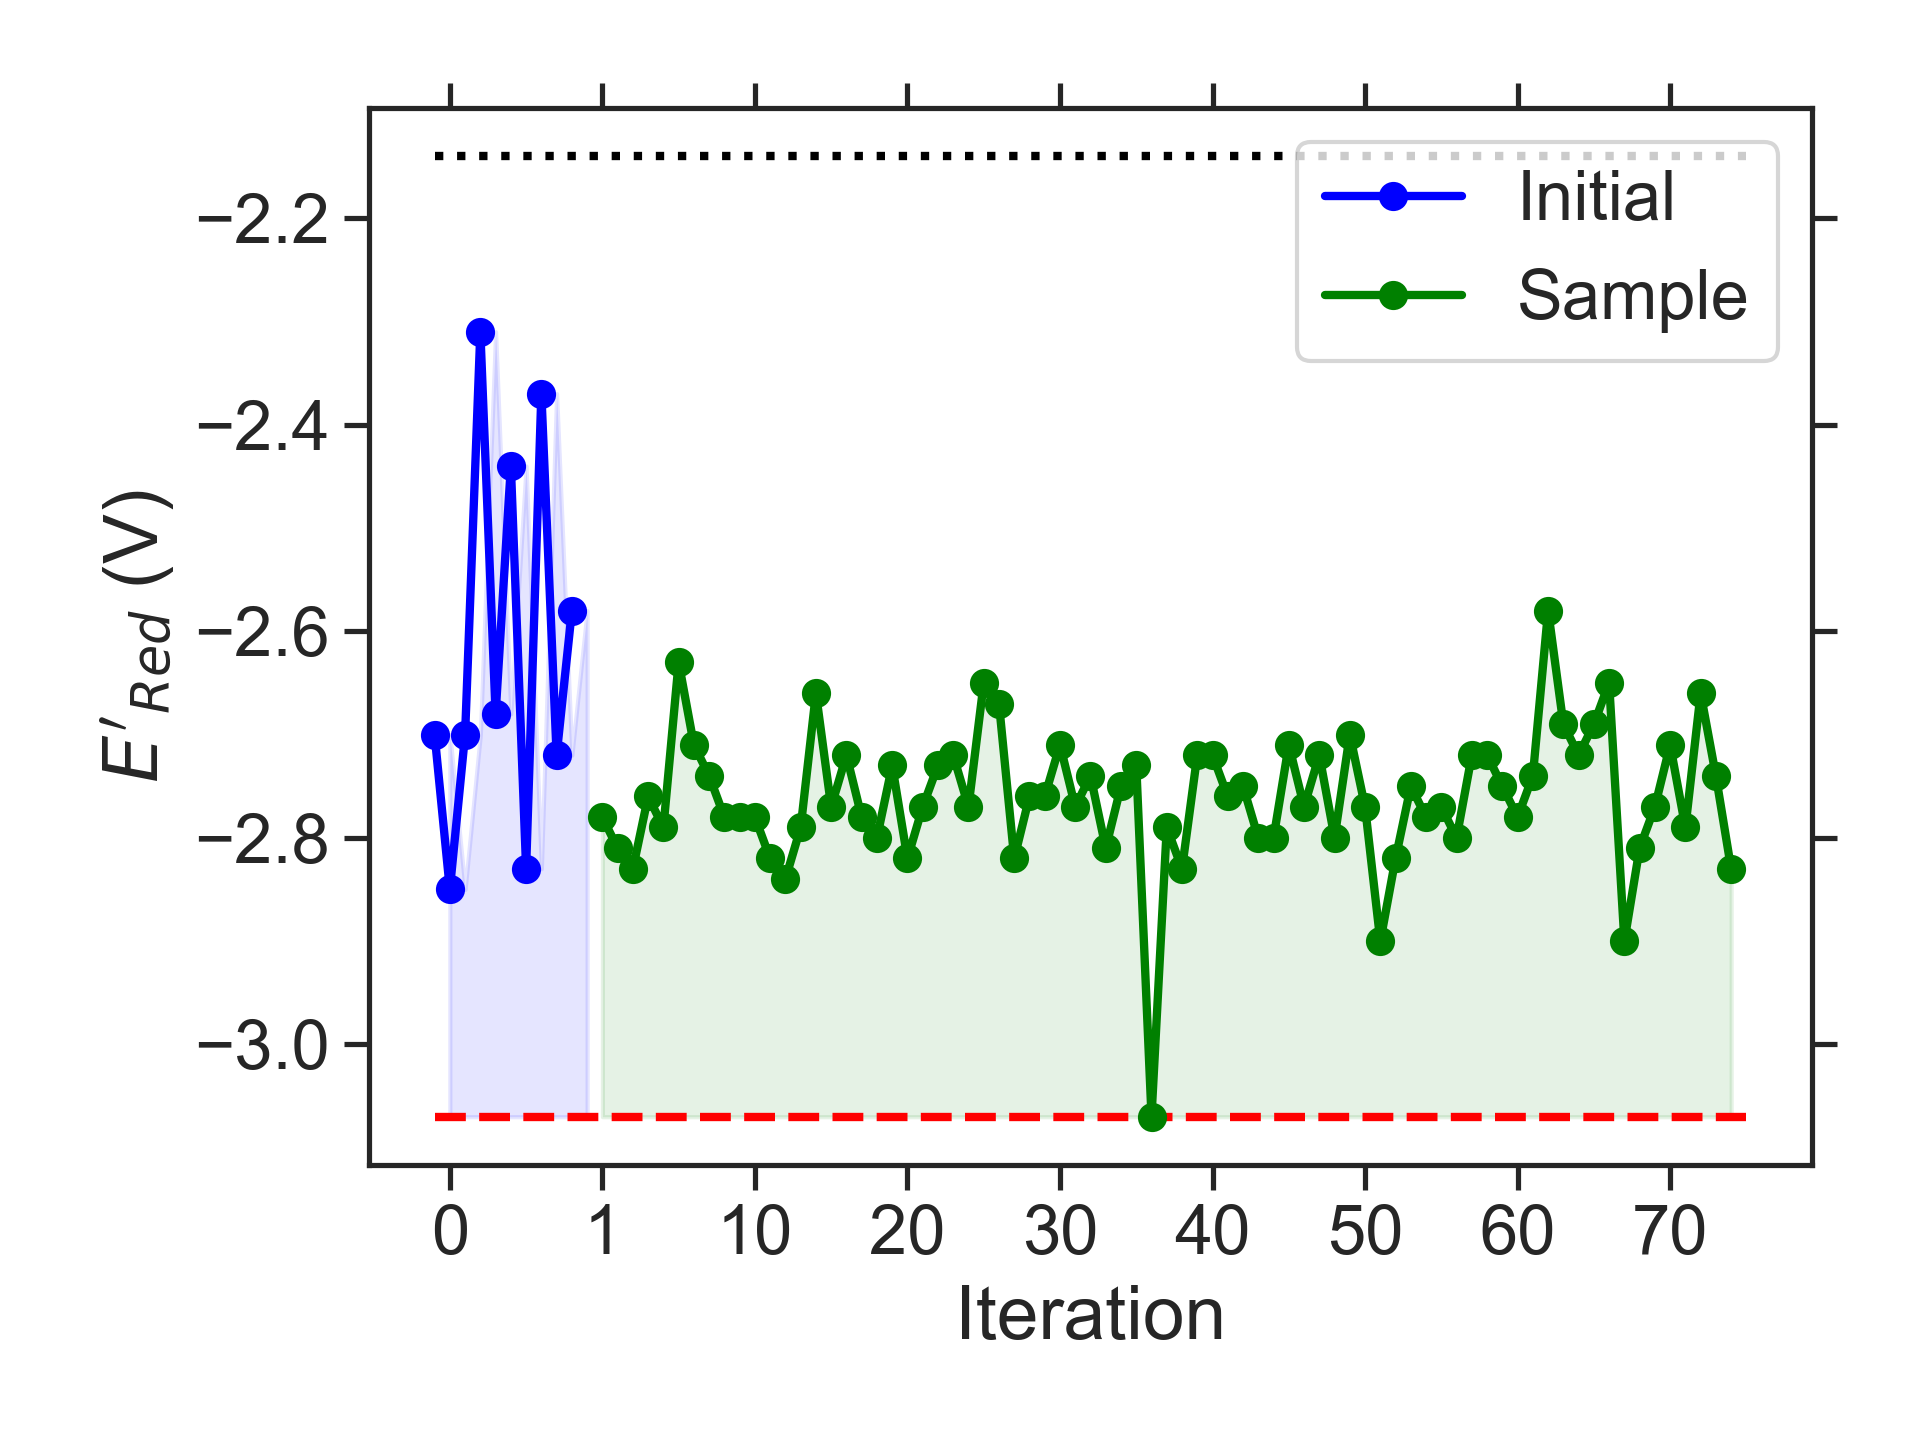

Data behind this chart, as committed beside it:
batch, Iteration, SMILES, Ered
initial, 0, CCC(C)N1c2cc3nsnc3cc2N(CC)C1OC, -2.70
initial, 1, CCc1c2c(cc3nsnc13)N(C(C)CC)CN2C, -2.85
initial, 2, CCC(C)Oc1c2c(cc3nsnc13)N(CC(C)C)CN2C, -2.70
initial, 3, CCCCc1cc(OC)c2nsnc2c1, -2.31
initial, 4, CCOC1N(CC)c2cc3nsnc3c(OC)c2N1CC, -2.68
initial, 5, CNc1c2c(cc3nsnc13)OCC(C)C2, -2.44
initial, 6, CCCN1CN(CC)c2cc3nsnc3c(N(C)C)c21, -2.83
initial, 7, CCCOc1c2c(c(N(C)C)c3nsnc13)C1CCC2CC1, -2.37
initial, 8, COC1N(C)c2cc3nsnc3cc2N1CCN(C)C, -2.72
initial, 9, CCC(C)N1c2cc3nsnc3cc2N(CC(C)C)C1OC, -2.58
sample, 1, CCC(C)N1CN(C)c2c1cc1nsnc1c2N(C)C, -2.78
sample, 2, CCCN1CN(CC)c2cc3nsnc3c(CC)c21, -2.81
sample, 3, CCCc1c2c(cc3nsnc13)N(CC)CN2C(C)C, -2.83
sample, 4, CCN(C)CCc1c2c(cc3nsnc13)N(CC)CN2C, -2.76
sample, 5, CCC(C)c1c2c(cc3nsnc13)N(C)CN2CC, -2.79
sample, 6, CCc1c2c(c(C)c3nsnc13)N(C(C)C)CN2C, -2.63
sample, 7, Cc1c2c(cc3nsnc13)N(C)CN2CCOC(C)C, -2.71
sample, 8, CCCN1CN(C(C)CC)c2cc3nsnc3cc21, -2.74
sample, 9, CCCc1c2c(cc3nsnc13)N(C)CN2C(C)C, -2.78
sample, 10, CCCCc1c2c(cc3nsnc13)N(C(C)C)CN2C, -2.78
sample, 11, CCCN1CN(CC)c2c1cc1nsnc1c2N(C)C, -2.78
sample, 12, CCCN1CN(C(C)CC)c2c1cc1nsnc1c2C, -2.82
sample, 13, CCCCN1CN(C(C)C)c2c1cc1nsnc1c2C, -2.84
sample, 14, CCCCN1CN(C(C)C)c2cc3nsnc3c(C)c21, -2.79
sample, 15, CCCN1CN(CC)c2c1cc1nsnc1c2C(C)C, -2.66
sample, 16, CCc1c2c(cc3nsnc13)N(C)CN2C(C)CC, -2.77
sample, 17, CCCN1CN(C(C)CC)c2cc3nsnc3c(C)c21, -2.72
sample, 18, CCCc1c2c(cc3nsnc13)N(C(C)C)CN2C, -2.78
sample, 19, CCC(C)N1CN(C)c2cc3nsnc3c(N(C)C)c21, -2.80
sample, 20, CCC(C)N(C)c1c2c(cc3nsnc13)N(C)CN2C, -2.73
sample, 21, CCc1c2c(cc3nsnc13)N(C(C)C)CN2CC, -2.82
sample, 22, CCc1c2c(cc3nsnc13)N(CC)CN2C(C)C, -2.77
sample, 23, CCCCc1c2c(cc3nsnc13)N(C)CN2CC, -2.73
sample, 24, CCC(C)N1CN(CC)c2c1cc1nsnc1c2C, -2.72
sample, 25, CCCN1CN(C(C)C)c2c1cc1nsnc1c2CC, -2.77
sample, 26, CCOC1N(C)c2cc3nsnc3c(CC)c2N1CC, -2.65
sample, 27, CCN(C)CCN1CN(C)c2cc3nsnc3c(C)c21, -2.67
sample, 28, CCCN1CN(C(C)C)c2cc3nsnc3c(CC)c21, -2.82
sample, 29, CCc1c2c(cc3nsnc13)N(CC)CN2C(C)CC, -2.76
sample, 30, CCOc1c2c(cc3nsnc13)N(CC)CN2C(C)C, -2.76
sample, 31, CCCc1c2c(cc3nsnc13)N(C(C)C)CN2CC, -2.71
sample, 32, CC(C)N1CN(C)c2c1cc1nsnc1c2N(C)C, -2.77
sample, 33, CCCN(C)c1c2c(cc3nsnc13)N(C)CN2C, -2.74
sample, 34, CCC(C)N1CN(C(C)C)c2c1cc1nsnc1c2C, -2.81
sample, 35, CCC(C)N1CN(C(C)C)c2cc3nsnc3c(C)c21, -2.75
sample, 36, CCCN1CCN(C(C)CC)c2cc3nsnc3cc21, -2.73
sample, 37, CCCCN1CN(C(C)CC)c2cc3nsnc3cc21, -3.07
sample, 38, CCC(C)N1CN(C(C)CC)c2cc3nsnc3cc21, -2.79
sample, 39, CCCOCCN1CN(C(C)C)c2cc3nsnc3cc21, -2.83
sample, 40, CCCCOC1N(C)c2cc3nsnc3cc2N1C(C)C, -2.72
sample, 41, CCCCN1CN(CCCC)c2cc3nsnc3cc21, -2.72
sample, 42, CCC(C)N1CN(CCN(C)C)c2cc3nsnc3cc21, -2.76
sample, 43, CCCCOCCN1CN(C(C)C)c2cc3nsnc3cc21, -2.75
sample, 44, CCC(C)N1CN(CC(C)C)c2cc3nsnc3cc21, -2.80
sample, 45, CCCCN1CCN(C(C)CC)c2cc3nsnc3cc21, -2.80
sample, 46, CCCCN1CN(CC)c2c1cc1nsnc1c2NC, -2.71
sample, 47, CCOCCN1CN(C(C)C)c2cc3nsnc3cc21, -2.77
sample, 48, CCC(C)N1CN(C)c2cc3nsnc3c(OC(C)C)c21, -2.72
sample, 49, CCC(C)N1CN(C(C)C)c2cc3nsnc3cc21, -2.80
sample, 50, CCN(C)CCOc1c2c(cc3nsnc13)N(C)CN2CC, -2.70
... 25 more rows
